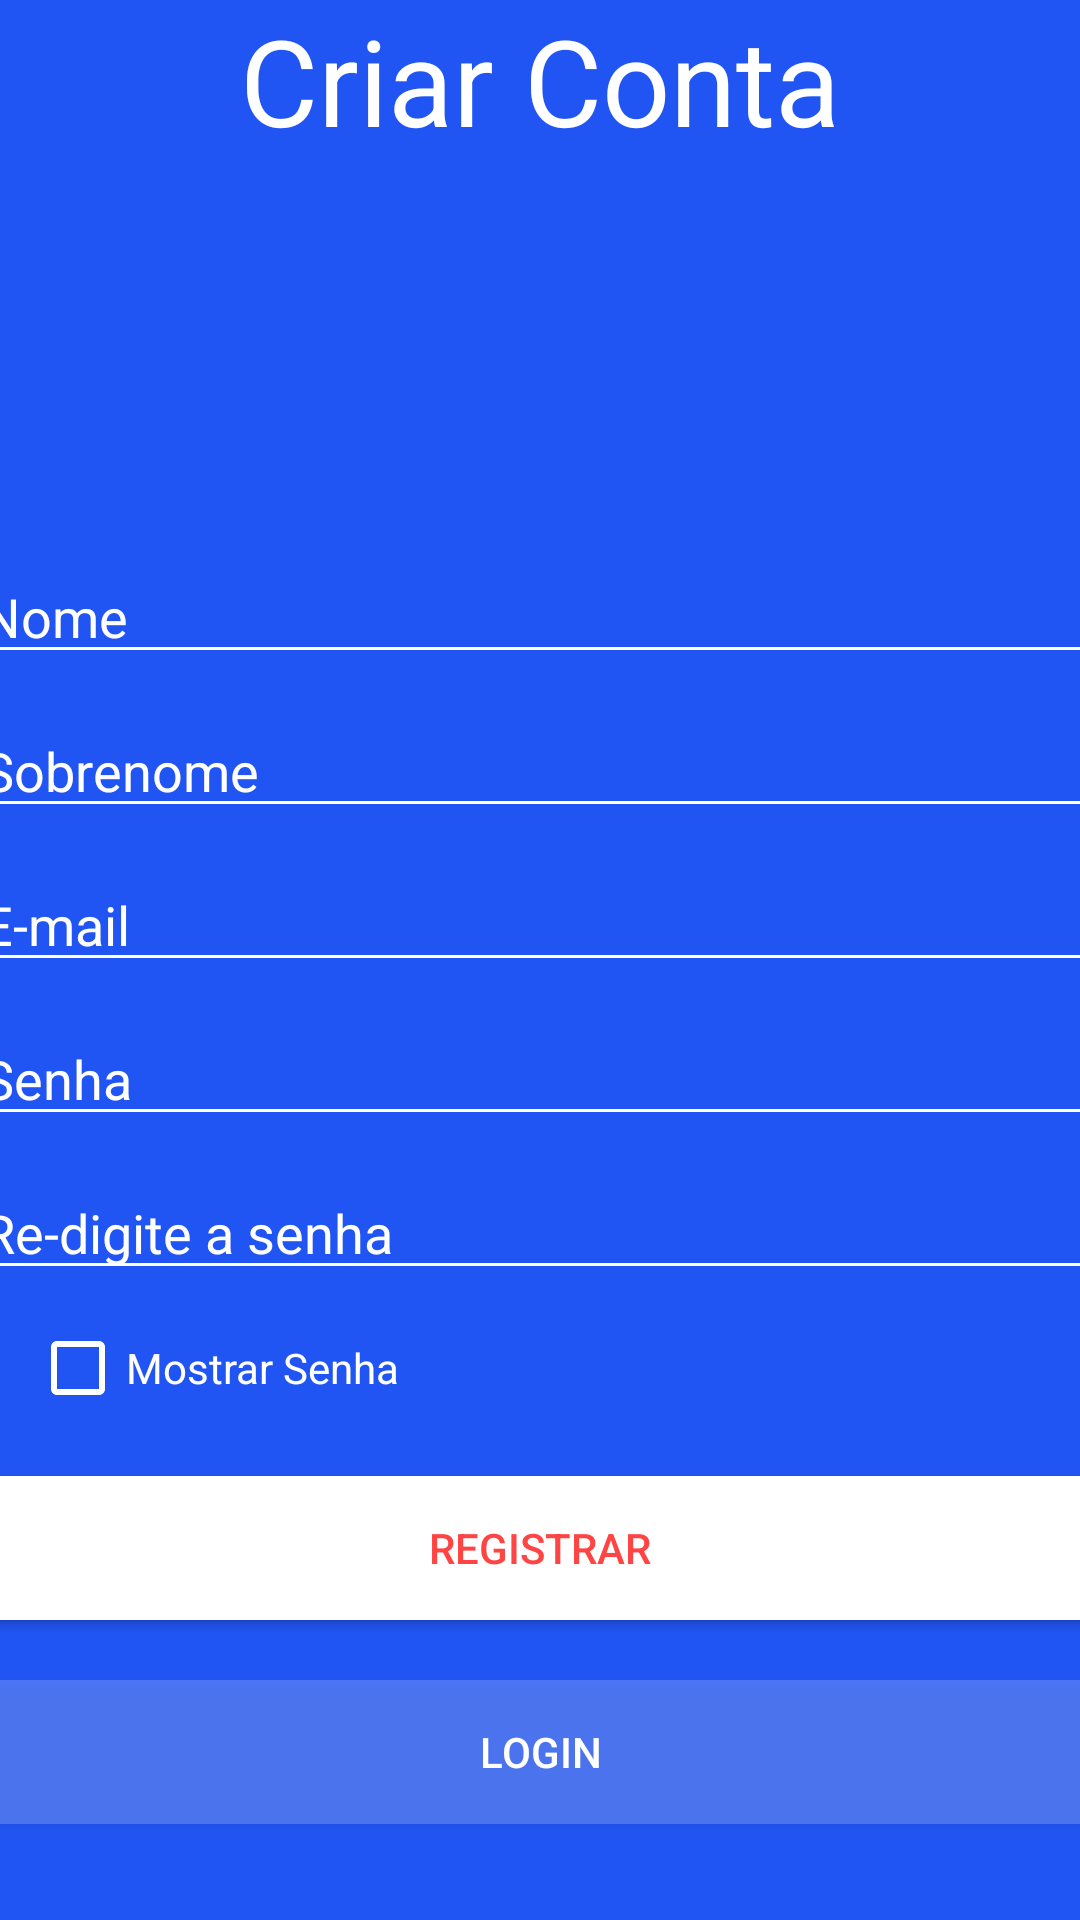

Write the Android layout XML for this screen, with the resource values it uses.
<!-- AndroidManifest.xml: application theme Theme.AndroidFirebaseProject -->
<!-- res/layout/activity_register.xml -->
<?xml version="1.0" encoding="utf-8"?>
<LinearLayout xmlns:android="http://schemas.android.com/apk/res/android"
    xmlns:app="http://schemas.android.com/apk/res-auto"
    xmlns:tools="http://schemas.android.com/tools"
    android:layout_width="match_parent"
    android:layout_height="match_parent"
    android:background="@drawable/background"
    android:gravity="center"
    android:orientation="vertical"
    tools:context=".Activity.Register">

    <TextView
        android:layout_width="match_parent"
        android:layout_height="wrap_content"
        android:layout_marginBottom="120dp"
        android:text="Criar Conta"
        android:textAlignment="center"
        android:textColor="@color/white"
        android:textSize="40sp" />

    <EditText
        android:id="@+id/edt_nome_register"
        android:layout_width="380dp"
        android:layout_height="wrap_content"
        android:layout_marginTop="10dp"
        android:backgroundTint="@color/white"
        android:hint="Nome"
        android:inputType="textPersonName"
        android:textColor="@color/white"
        android:textColorHint="@color/white" />

    <EditText
        android:id="@+id/edt_sobrenome_register"
        android:layout_width="380dp"
        android:layout_height="wrap_content"
        android:layout_marginTop="10dp"
        android:backgroundTint="@color/white"
        android:hint="Sobrenome"
        android:inputType="textPersonName"
        android:textColor="@color/white"
        android:textColorHint="@color/white" />

    <EditText
        android:id="@+id/edt_email_register"
        android:layout_width="380dp"
        android:layout_height="wrap_content"
        android:layout_marginTop="10dp"
        android:backgroundTint="@color/white"
        android:hint="E-mail"
        android:inputType="textEmailAddress"
        android:textColor="@color/white"
        android:textColorHint="@color/white" />

    <EditText
        android:id="@+id/edt_senha_register"
        android:layout_width="380dp"
        android:layout_height="wrap_content"
        android:layout_marginTop="10dp"
        android:backgroundTint="@color/white"
        android:hint="Senha"
        android:inputType="textPassword"
        android:textColor="@color/white"
        android:textColorHint="@color/white" />

    <EditText
        android:id="@+id/edt_confirmar_senha_register"
        android:layout_width="380dp"
        android:layout_height="wrap_content"
        android:layout_marginTop="10dp"
        android:backgroundTint="@color/white"
        android:hint="Re-digite a senha"
        android:inputType="textPassword"
        android:textColor="@color/white"
        android:textColorHint="@color/white" />

    <CheckBox
        android:id="@+id/ckb_mostrar_senha_register"
        android:layout_width="200dp"
        android:layout_height="wrap_content"
        android:layout_marginTop="10dp"
        android:layout_marginRight="70dp"
        android:buttonTint="@color/white"
        android:text="Mostrar Senha"
        android:textColor="@color/white" />

    <Button
        android:id="@+id/btn_registrar_register"
        android:layout_width="380dp"
        android:layout_height="wrap_content"
        android:layout_marginTop="20dp"
        android:background="@color/white"
        android:text="Registrar"
        android:textColor="@android:color/holo_red_light" />

    <Button
        android:id="@+id/btn_login_register"
        android:layout_width="380dp"
        android:layout_height="wrap_content"
        android:layout_marginTop="20dp"
        android:background="#30ffffff"
        android:text="Login"
        android:textColor="@color/white" />

    <ProgressBar
        android:id="@+id/loginProgressBar_register"
        style="@style/Widget.AppCompat.ProgressBar.Horizontal"
        android:layout_width="match_parent"
        android:layout_height="wrap_content"
        android:layout_marginTop="20dp"
        android:indeterminate="true"
        android:indeterminateTint="@color/white"
        android:visibility="invisible" />

</LinearLayout>
<!-- resources referenced by this layout -->
<resources>
  <color name="white">#FFFFFFFF</color>
  <!-- drawable background (drawable) -->
  <?xml version="1.0" encoding="utf-8"?>
  <shape xmlns:android="http://schemas.android.com/apk/res/android">
  
      <gradient
          android:angle="90"
          android:centerColor="#2155F3"
          android:endColor="#2155F3"
          android:startColor="#2155F3" />
  
  
  </shape>
  <style name="Theme.AndroidFirebaseProject" parent="Theme.AppCompat.Light.NoActionBar">
          
          <item name="colorPrimary">@color/purple_500</item>
          <item name="colorPrimaryVariant">@color/purple_700</item>
          <item name="colorOnPrimary">@color/white</item>
          
          <item name="colorSecondary">@color/teal_200</item>
          <item name="colorSecondaryVariant">@color/teal_700</item>
          <item name="colorOnSecondary">@color/black</item>
          
          <item name="android:statusBarColor" tools:targetApi="l">?attr/colorPrimaryVariant</item>
          
          <item name="windowActionBar">false</item>
          <item name="colorPrimaryDark">@color/mid</item>
          <item name="windowNoTitle">true</item>
      </style>
  <color name="purple_500">#FF6200EE</color>
  <color name="purple_700">#FF3700B3</color>
  <color name="teal_200">#FF03DAC5</color>
  <color name="teal_700">#FF018786</color>
  <color name="black">#FF000000</color>
  <color name="mid">#a020f0</color>
</resources>
